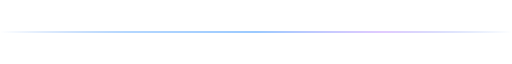
t = 0.00 s
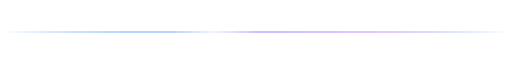
t = 1.50 s
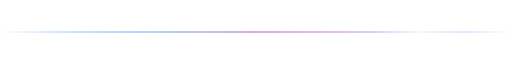
t = 2.63 s
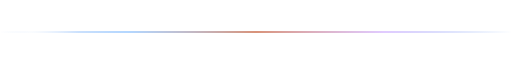
t = 4.00 s
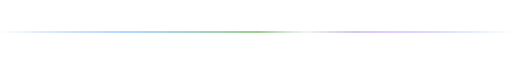
t = 5.50 s
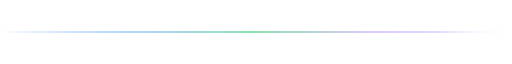
t = 6.50 s

The animated SVG that drew these frames (rendered in a browser with its animation timeline set to each time). Animation: 2 SMIL elements (animate=2); one cycle of 8.00 s, repeats indefinitely.

<svg xmlns="http://www.w3.org/2000/svg" viewBox="0 0 1200 6" width="100%" height="6">
  <defs>
    <linearGradient id="lineGrad" x1="0%" y1="0%" x2="100%" y2="0%">
      <stop offset="0%" stop-color="#1f6feb" stop-opacity="0" />
      <stop offset="25%" stop-color="#58a6ff" stop-opacity="0.6" />
      <stop offset="50%" stop-color="#bf4b21" stop-opacity="0.8">
        <animate attributeName="stop-color" values="#58a6ff;#bc8cff;#bf4b21;#39d353;#58a6ff" dur="8s" repeatCount="indefinite" />
      </stop>
      <stop offset="75%" stop-color="#bc8cff" stop-opacity="0.6" />
      <stop offset="100%" stop-color="#1f6feb" stop-opacity="0" />
    </linearGradient>
    <linearGradient id="pulseGrad" x1="0%" y1="0%" x2="100%" y2="0%">
      <stop offset="0%" stop-color="#ffffff" stop-opacity="0" />
      <stop offset="50%" stop-color="#ffffff" stop-opacity="1" />
      <stop offset="100%" stop-color="#ffffff" stop-opacity="0" />
    </linearGradient>
  </defs>
  <rect x="0" y="1.5" width="1200" height="3" rx="1.5" fill="url(#lineGrad)" />
  <rect x="0" y="0.5" width="220" height="5" rx="2.5" fill="url(#pulseGrad)" opacity="0.8">
    <animate attributeName="x" from="-250" to="1250" dur="3.5s" repeatCount="indefinite" />
  </rect>
</svg>
